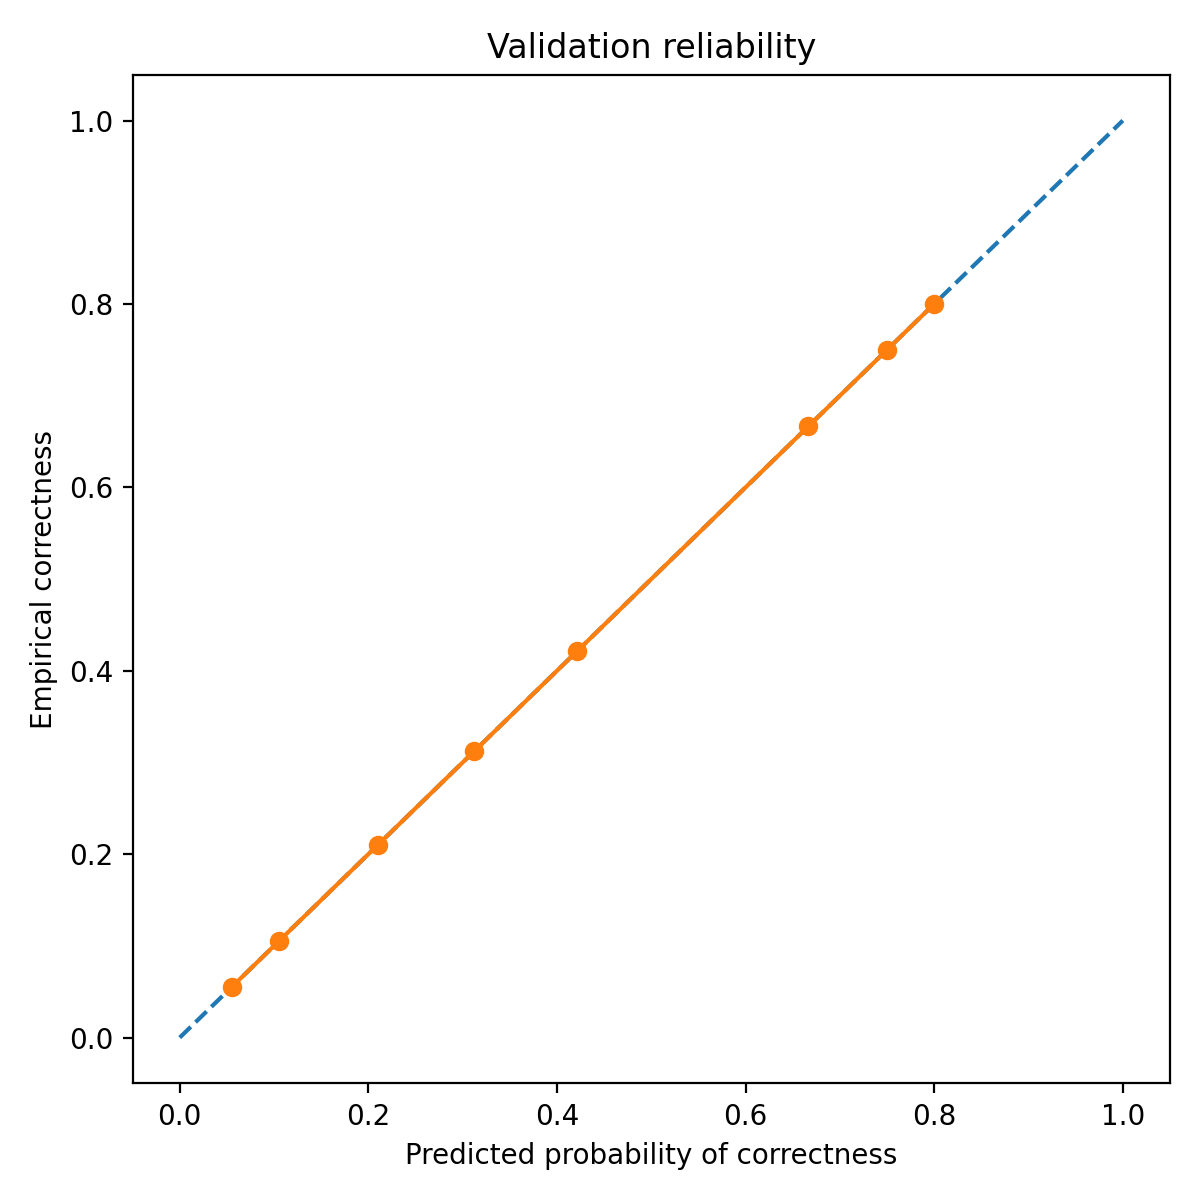

Values plotted in this chart, from the file beside it:
bin_left, bin_right, count, mean_pred_correct, empirical_correct, empirical_wrong
0.0, 0.1, 72, 0.05556, 0.05556, 0.9444
0.1, 0.2, 19, 0.1053, 0.1053, 0.8947
0.2, 0.3, 205, 0.2098, 0.2098, 0.7902
0.3, 0.4, 144, 0.3125, 0.3125, 0.6875
0.4, 0.5, 19, 0.4211, 0.4211, 0.5789
0.6, 0.7, 18, 0.6667, 0.6667, 0.3333
0.7, 0.8, 12, 0.75, 0.75, 0.25
0.8, 0.9, 5, 0.8, 0.8, 0.2
